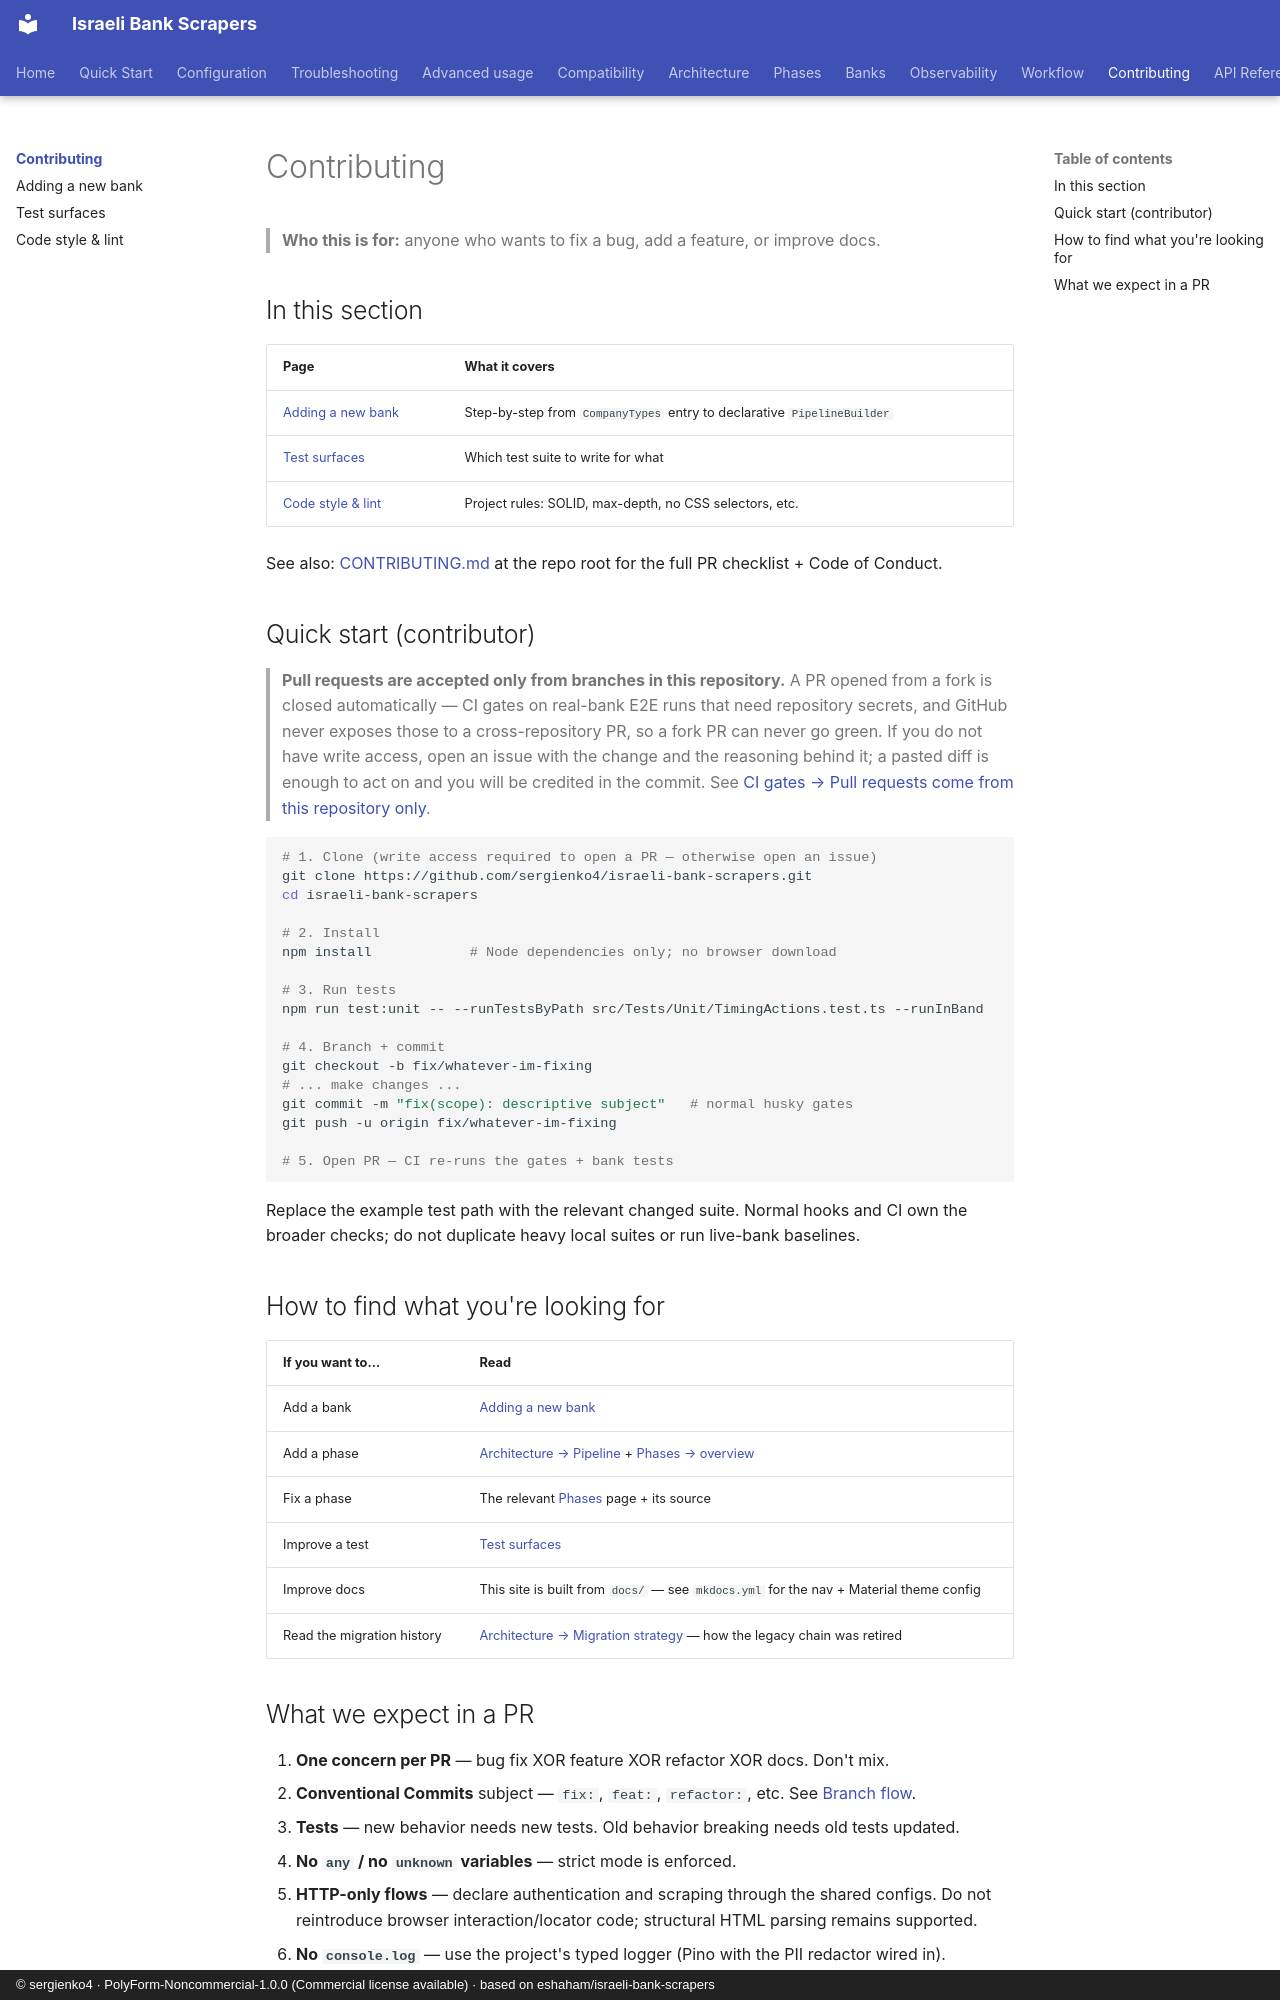

repository: sergienko4/israeli-bank-scrapers · page: contributing/index.html · generator: mkdocs · copyright: © sergienko4 · PolyForm-Noncommercial-1.0.0 (Commercial license available) · based on eshaham/israeli-bank-scrapers

# Contributing

> **Who this is for:** anyone who wants to fix a bug, add a feature, or improve docs.

## In this section

| Page                             | What it covers                                                          |
| -------------------------------- | ----------------------------------------------------------------------- |
| [Adding a new bank](new-bank.md) | Step-by-step from `CompanyTypes` entry to declarative `PipelineBuilder` |
| [Test surfaces](testing.md)      | Which test suite to write for what                                      |
| [Code style & lint](lint.md)     | Project rules: SOLID, max-depth, no CSS selectors, etc.                 |

See also: [CONTRIBUTING.md](https://github.com/sergienko4/israeli-bank-scrapers/blob/{{BRANCH}}/CONTRIBUTING.md) at the repo root for the full PR checklist + Code of Conduct.

## Quick start (contributor)

> **Pull requests are accepted only from branches in this repository.** A PR
> opened from a fork is closed automatically — CI gates on real-bank E2E runs
> that need repository secrets, and GitHub never exposes those to a
> cross-repository PR, so a fork PR can never go green. If you do not have
> write access, open an issue with the change and the reasoning behind it;
> a pasted diff is enough to act on and you will be credited in the commit.
> See [CI gates → Pull requests come from this repository only](../workflow/ci.md#pull-requests-come-from-this-repository-only).

```sh
# 1. Clone (write access required to open a PR — otherwise open an issue)
git clone https://github.com/sergienko4/israeli-bank-scrapers.git
cd israeli-bank-scrapers

# 2. Install
npm install            # Node dependencies only; no browser download

# 3. Run tests
npm run test:unit -- --runTestsByPath src/Tests/Unit/TimingActions.test.ts --runInBand

# 4. Branch + commit
git checkout -b fix/whatever-im-fixing
# ... make changes ...
git commit -m "fix(scope): descriptive subject"   # normal husky gates
git push -u origin fix/whatever-im-fixing

# 5. Open PR — CI re-runs the gates + bank tests
```

Replace the example test path with the relevant changed suite. Normal hooks
and CI own the broader checks; do not duplicate heavy local suites or run
live-bank baselines.

## How to find what you're looking for

| If you want to...          | Read                                                                                                 |
| -------------------------- | ---------------------------------------------------------------------------------------------------- |
| Add a bank                 | [Adding a new bank](new-bank.md)                                                                     |
| Add a phase                | [Architecture → Pipeline](../architecture/pipeline.md) + [Phases → overview](../phases/index.md)     |
| Fix a phase                | The relevant [Phases](../phases/index.md) page + its source                                          |
| Improve a test             | [Test surfaces](testing.md)                                                                          |
| Improve docs               | This site is built from `docs/` — see `mkdocs.yml` for the nav + Material theme config               |
| Read the migration history | [Architecture → Migration strategy](../architecture/migration.md) — how the legacy chain was retired |
